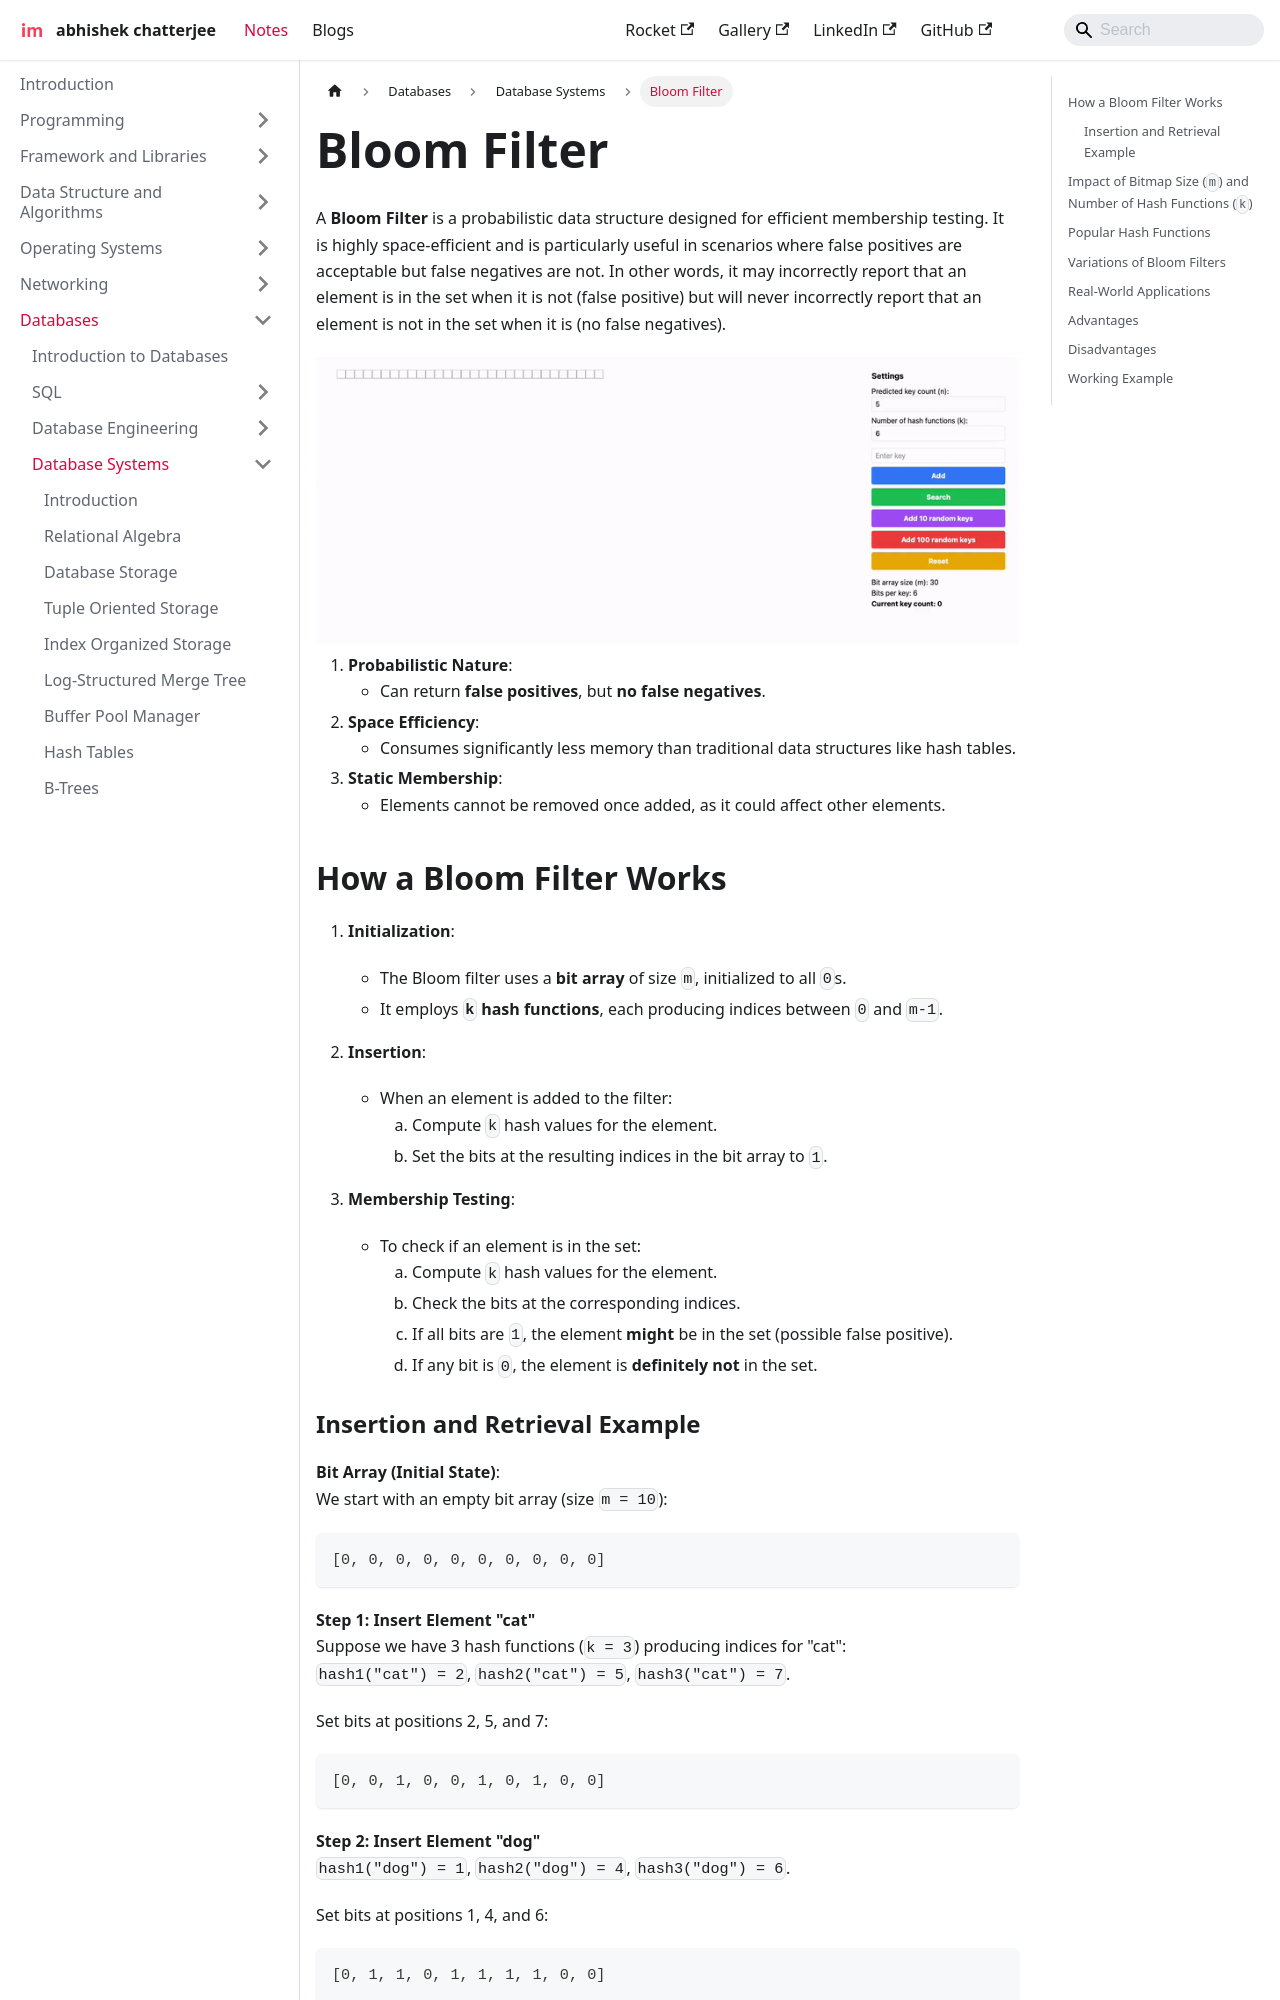

repository: imdeepmind/imdeepmind.github.io · page: docs/databases/database-systems/bloom-filter/index.html · generator: docusaurus

---
sidebar_position: 10
---

# Bloom Filter

A **Bloom Filter** is a probabilistic data structure designed for efficient membership testing. It is highly space-efficient and is particularly useful in scenarios where false positives are acceptable but false negatives are not. In other words, it may incorrectly report that an element is in the set when it is not (false positive) but will never incorrectly report that an element is not in the set when it is (no false negatives).

<div style={{textAlign: 'center'}}>
   <img src="/img/bloom-filter.gif" alt="Bloom Filter" style={{width: '100%'}} />
</div>

1. **Probabilistic Nature**:
   - Can return **false positives**, but **no false negatives**.
2. **Space Efficiency**:
   - Consumes significantly less memory than traditional data structures like hash tables.
3. **Static Membership**:
   - Elements cannot be removed once added, as it could affect other elements.

## How a Bloom Filter Works

1. **Initialization**:

   - The Bloom filter uses a **bit array** of size `m`, initialized to all `0`s.
   - It employs **`k` hash functions**, each producing indices between `0` and `m-1`.

2. **Insertion**:

   - When an element is added to the filter:
     1. Compute `k` hash values for the element.
     2. Set the bits at the resulting indices in the bit array to `1`.

3. **Membership Testing**:
   - To check if an element is in the set:
     1. Compute `k` hash values for the element.
     2. Check the bits at the corresponding indices.
     3. If all bits are `1`, the element **might** be in the set (possible false positive).
     4. If any bit is `0`, the element is **definitely not** in the set.
